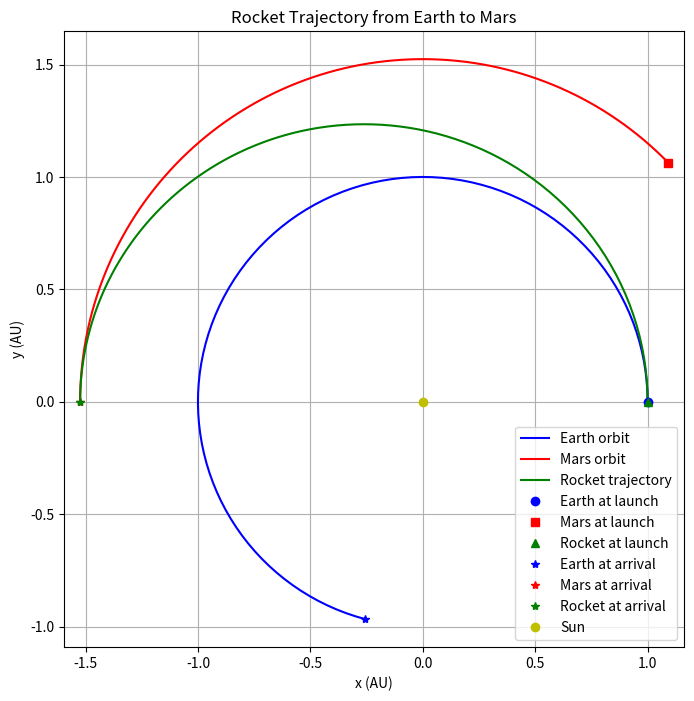

Source code (Python):
import numpy as np
import matplotlib.pyplot as plt

# Constants
r_E = 1.0  # AU
r_M = 1.524  # AU
a = (r_E + r_M) / 2  # 1.262 AU
e = 1 - r_E / a  # ~0.2076
T = (a / r_E)**1.5  # ~1.417 years
t_transfer = T / 2  # ~0.7085 years
T_M = 1.88  # years
omega_E = 2 * np.pi
omega_M = 2 * np.pi / T_M
phi = np.pi - omega_M * t_transfer  # ~0.7746 rad

# Time steps
t = np.linspace(0, t_transfer, 100)

# Kepler's equation solver
def solve_kepler(M, e, tol=1e-6):
    E = M
    while True:
        delta = (M - (E - e * np.sin(E))) / (1 - e * np.cos(E))
        E += delta
        if abs(delta) < tol:
            break
    return E

# True anomaly
def true_anomaly(E, e):
    return 2 * np.arctan(np.sqrt((1 + e) / (1 - e)) * np.tan(E / 2))

# Positions
theta_E = omega_E * t
x_E = r_E * np.cos(theta_E)
y_E = r_E * np.sin(theta_E)

theta_M = phi + omega_M * t
x_M = r_M * np.cos(theta_M)
y_M = r_M * np.sin(theta_M)

M = 2 * np.pi / T * t
x_r, y_r = [], []
for m in M:
    E = solve_kepler(m, e)
    theta = true_anomaly(E, e)
    r = a * (1 - e**2) / (1 + e * np.cos(theta))
    x_r.append(r * np.cos(theta))
    y_r.append(r * np.sin(theta))
x_r, y_r = np.array(x_r), np.array(y_r)

# Plot
plt.figure(figsize=(8, 8))
plt.plot(x_E, y_E, 'b-', label='Earth orbit')
plt.plot(x_M, y_M, 'r-', label='Mars orbit')
plt.plot(x_r, y_r, 'g-', label='Rocket trajectory')
plt.plot(x_E[0], y_E[0], 'bo', label='Earth at launch')
plt.plot(x_M[0], y_M[0], 'rs', label='Mars at launch')
plt.plot(x_r[0], y_r[0], 'g^', label='Rocket at launch')
plt.plot(x_E[-1], y_E[-1], 'b*', label='Earth at arrival')
plt.plot(x_M[-1], y_M[-1], 'r*', label='Mars at arrival')
plt.plot(x_r[-1], y_r[-1], 'g*', label='Rocket at arrival')
plt.plot(0, 0, 'yo', label='Sun')
plt.xlabel('x (AU)')
plt.ylabel('y (AU)')
plt.title('Rocket Trajectory from Earth to Mars')
plt.legend()
plt.grid(True)
plt.axis('equal')
plt.show()